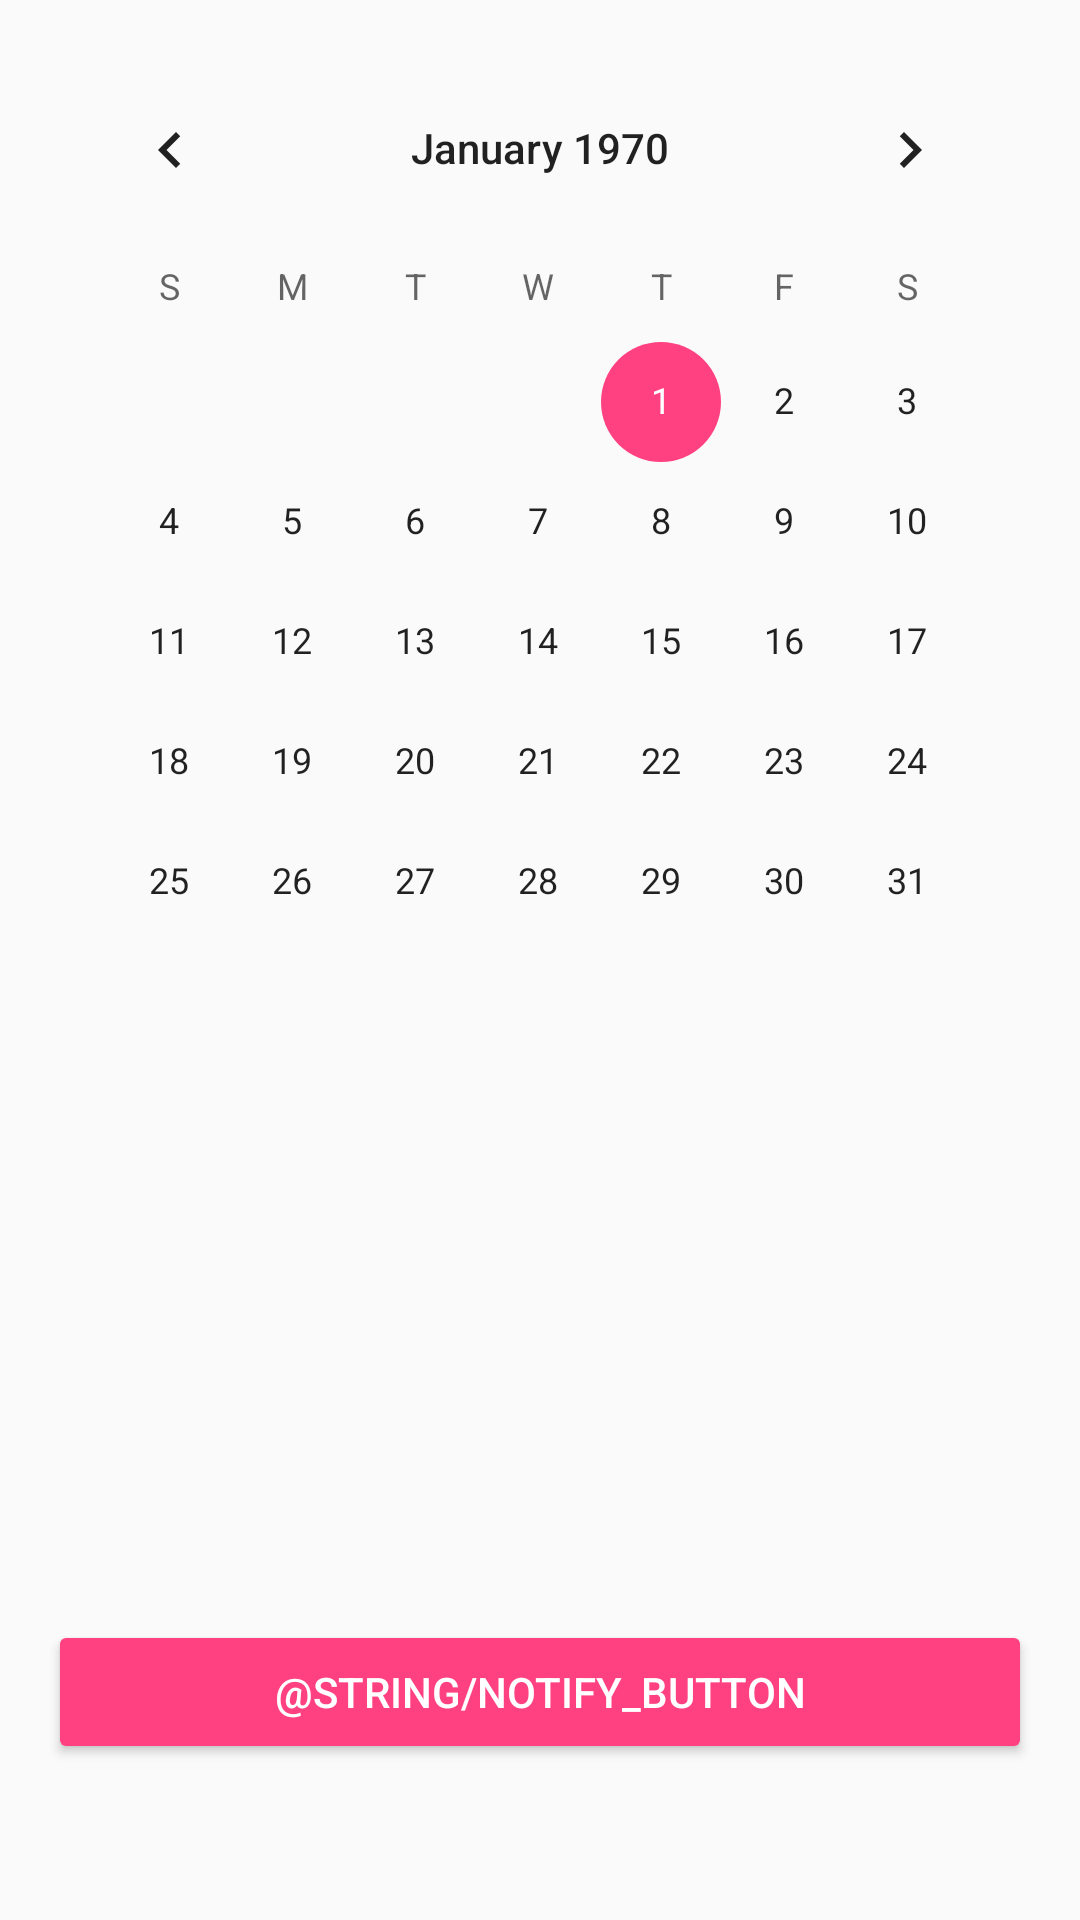

Reconstruct the res/layout file that produces this screen, plus the resources it refers to.
<!-- AndroidManifest.xml: application theme AppTheme -->
<!-- res/layout/activity_alarm_setup.xml -->
<?xml version="1.0" encoding="utf-8"?>
<RelativeLayout xmlns:android="http://schemas.android.com/apk/res/android"
    xmlns:tools="http://schemas.android.com/tools"
    android:id="@+id/activity_alarm_setup"
    android:layout_width="match_parent"
    android:layout_height="match_parent"
    android:paddingBottom="@dimen/activity_vertical_margin"
    android:paddingLeft="@dimen/activity_horizontal_margin"
    android:paddingRight="@dimen/activity_horizontal_margin"
    android:paddingTop="@dimen/activity_vertical_margin"
    tools:context="com.kylezhudev.moveurcars.AlarmSetupActivity"
    >

    <CalendarView
        android:id="@+id/cv_calendar"
        android:layout_width="match_parent"
        android:layout_height="match_parent"
        android:scrollbarAlwaysDrawHorizontalTrack="true"
        />


    <Button
        android:id="@+id/btn_notification"
        android:layout_width="match_parent"
        android:layout_height="wrap_content"
        android:layout_alignParentBottom="true"
        android:layout_centerHorizontal="true"
        android:layout_marginBottom="36dp"
        style="@style/Widget.AppCompat.Button.Colored"
        android:text="@string/notify_button" />

</RelativeLayout>
<!-- resources referenced by this layout -->
<resources>
  <dimen name="activity_horizontal_margin">16dp</dimen>
  <dimen name="activity_vertical_margin">16dp</dimen>
  <style name="AppTheme" parent="Theme.AppCompat.Light.DarkActionBar">
          
          <item name="colorPrimary">@color/colorPrimary</item>
          <item name="colorPrimaryDark">@color/colorPrimaryDark</item>
          <item name="colorAccent">@color/colorAccent</item>
      </style>
  <color name="colorPrimary">#3F51B5</color>
  <color name="colorPrimaryDark">#303F9F</color>
  <color name="colorAccent">#FF4081</color>
</resources>
